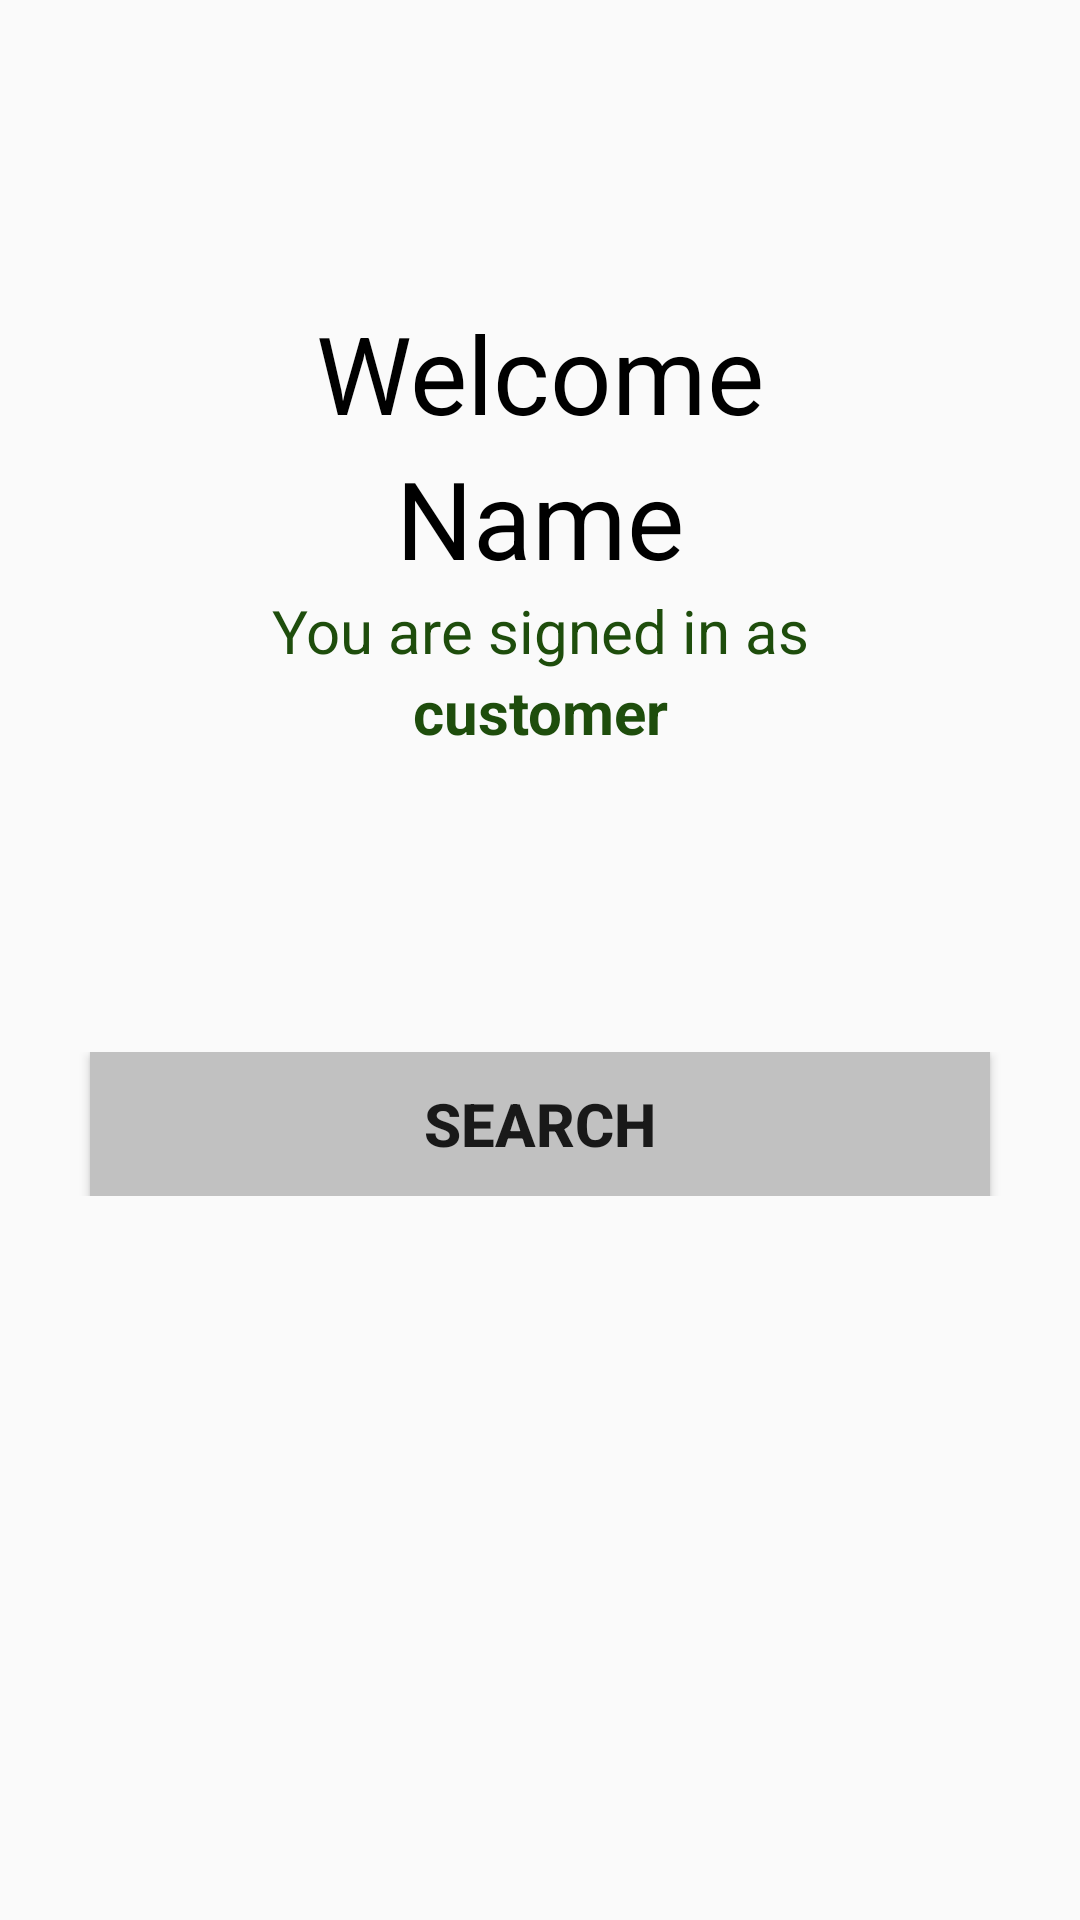

Reconstruct the res/layout file that produces this screen, plus the resources it refers to.
<!-- AndroidManifest.xml: application theme AppTheme -->
<!-- res/layout/fragment_c_welcome.xml -->
<?xml version="1.0" encoding="utf-8"?>
<FrameLayout xmlns:android="http://schemas.android.com/apk/res/android"
    xmlns:app="http://schemas.android.com/apk/res-auto"
    xmlns:tools="http://schemas.android.com/tools"
    android:layout_width="match_parent"
    android:layout_height="match_parent"
    tools:context=".Welcome.cWelcomeFragment">

    <LinearLayout
        android:layout_width="match_parent"
        android:layout_height="match_parent"
        android:orientation="vertical">

        <LinearLayout
            android:layout_width="match_parent"
            android:layout_height="wrap_content"
            android:orientation="horizontal">

            <ImageView
                android:id="@+id/cLogo"
                android:layout_width="400dp"
                android:layout_height="100dp"
                android:layout_weight="1"
                android:src="@drawable/novigradlogo" />
        </LinearLayout>

        <LinearLayout
            android:layout_width="match_parent"
            android:layout_height="wrap_content"
            android:orientation="horizontal">

            <TextView
                android:id="@+id/txtWelcome"
                android:layout_width="123dp"
                android:layout_height="wrap_content"
                android:layout_weight="1"
                android:gravity="center"
                android:text="Welcome"
                android:textColor="#000000"
                android:textSize="36sp" />
        </LinearLayout>

        <LinearLayout
            android:layout_width="match_parent"
            android:layout_height="wrap_content"
            android:orientation="horizontal">

            <TextView
                android:id="@+id/txt_getName"
                android:layout_width="wrap_content"
                android:layout_height="wrap_content"
                android:layout_weight="1"
                android:gravity="center"
                android:text="@string/txt_getName"
                android:textColor="#000000"
                android:textSize="36sp" />

        </LinearLayout>

        <LinearLayout
            android:layout_width="match_parent"
            android:layout_height="wrap_content"
            android:orientation="horizontal">

            <TextView
                android:id="@+id/roleSignedInAs"
                android:layout_width="240dp"
                android:layout_height="wrap_content"
                android:layout_weight="1"
                android:gravity="center"
                android:text="You are signed in as"
                android:textAllCaps="false"
                android:textColor="#1E4D0C"
                android:textSize="20sp" />
        </LinearLayout>

        <LinearLayout
            android:layout_width="match_parent"
            android:layout_height="wrap_content"
            android:orientation="horizontal">

            <TextView
                android:id="@+id/roleOfUser"
                android:layout_width="wrap_content"
                android:layout_height="wrap_content"
                android:layout_weight="1"
                android:gravity="center"
                android:text="customer"
                android:textStyle="bold"
                android:textColor="#1E4D0C"
                android:textSize="20sp" />
        </LinearLayout>

        <Space
            android:layout_width="match_parent"
            android:layout_height="100dp" />

        <LinearLayout
            android:layout_width="match_parent"
            android:layout_height="wrap_content"
            android:orientation="vertical">

            <LinearLayout
                android:layout_width="match_parent"
                android:layout_height="match_parent"
                android:orientation="horizontal">

                <Space
                    android:layout_width="wrap_content"
                    android:layout_height="wrap_content"
                    android:layout_weight="1" />

                <Button
                    android:id="@+id/searchBtn"
                    android:layout_width="300dp"
                    android:layout_height="wrap_content"
                    android:background="#C1C1C1"
                    android:gravity="center"
                    android:textSize="20sp"
                    android:textStyle="bold"
                    android:text="Search" />

                <Space
                    android:layout_width="wrap_content"
                    android:layout_height="wrap_content"
                    android:layout_weight="1" />
            </LinearLayout>

            <Space
                android:layout_width="match_parent"
                android:layout_height="wrap_content" />

        </LinearLayout>

        <Space
            android:layout_width="match_parent"
            android:layout_height="275dp" />

    </LinearLayout>
</FrameLayout>
<!-- resources referenced by this layout -->
<resources>
  <string name="txt_getName">Name</string>
  <style name="AppTheme" parent="Theme.AppCompat.Light.NoActionBar">
          
          <item name="colorPrimary">@color/colorPrimary</item>
          <item name="colorPrimaryDark">@color/colorPrimaryDark</item>
          <item name="colorAccent">@color/colorAccent</item>
          <item name="colorButtonNormal">#90ba7f</item>
      </style>
  <color name="colorPrimary">#6200EE</color>
  <color name="colorPrimaryDark">#3700B3</color>
  <color name="colorAccent">#7FAF6B</color>
</resources>
